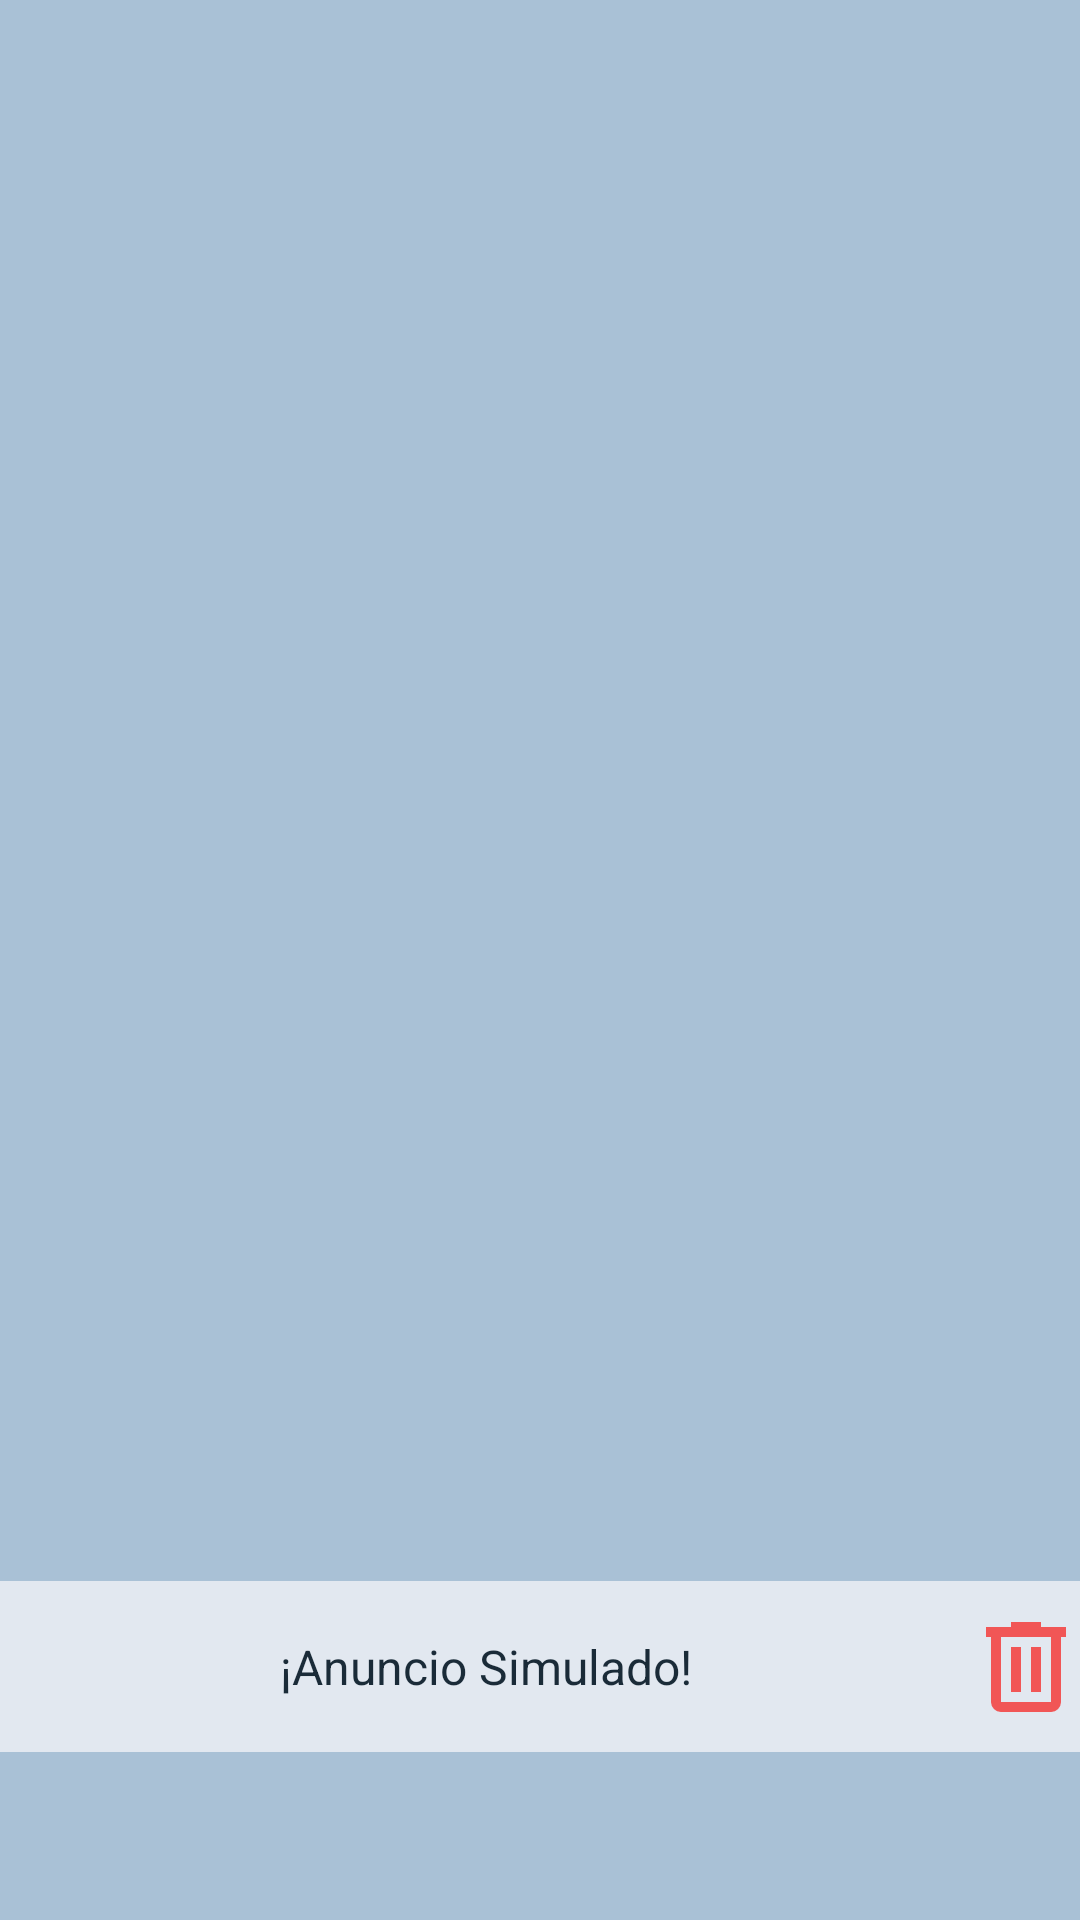

Produce the Android XML layout that renders to this screen, including the resource entries it uses.
<!-- AndroidManifest.xml: application theme Theme.MaterialComponents.DayNight.NoActionBar -->
<!-- res/layout/fragment_vista_general.xml -->
<?xml version="1.0" encoding="utf-8"?>
<FrameLayout xmlns:android="http://schemas.android.com/apk/res/android"
    xmlns:tools="http://schemas.android.com/tools"
    android:layout_width="match_parent"
    android:layout_height="match_parent"
    tools:context=".fragment.VistaGeneral"
    android:background="@color/fondo_de_la_aplicacion">

    
    <androidx.recyclerview.widget.RecyclerView
        android:id="@+id/rv_comidas"
        android:layout_width="match_parent"
        android:layout_height="match_parent" />


    <LinearLayout
        android:id="@+id/linearLayout2"
        android:layout_width="match_parent"
        android:layout_height="57dp"
        android:layout_alignParentBottom="true"
        android:layout_marginBottom="56dp"
        android:background="@color/white2"
        android:orientation="horizontal"
        android:gravity="center"
        android:layout_gravity="bottom">

        

        
        <TextView
            android:id="@+id/adBanner"
            android:layout_width="0dp"
            android:layout_height="match_parent"
            android:layout_weight="1"
            android:background="@color/white2"
            android:gravity="center"
            android:padding="10dp"
            android:text="¡Anuncio Simulado!"
            android:textColor="@color/black"
            android:textSize="16sp" />

        <ImageButton
            android:id="@+id/btnCloseAd"
            android:layout_width="36dp"
            android:layout_height="37dp"
            android:background="@android:color/transparent"
            android:src="@drawable/delete" />
    </LinearLayout>

</FrameLayout>
<!-- resources referenced by this layout -->
<resources>
  <color name="black">#1A2B38</color>
  <color name="fondo_de_la_aplicacion">#A9C1D6</color>
  <color name="white2">#E2E8F0</color>
  <!-- drawable delete (drawable) -->
  <vector xmlns:android="http://schemas.android.com/apk/res/android"
      android:width="40dp"
      android:height="40dp"
      android:viewportWidth="960"
      android:viewportHeight="960">
    <path
        android:pathData="M280,840q-33,0 -56.5,-23.5T200,760v-520h-40v-80h200v-40h240v40h200v80h-40v520q0,33 -23.5,56.5T680,840L280,840ZM680,240L280,240v520h400v-520ZM360,680h80v-360h-80v360ZM520,680h80v-360h-80v360ZM280,240v520,-520Z"
        android:fillColor="@color/boton_borrar"/>
  </vector>
  <color name="boton_borrar">#F15656</color>
</resources>
